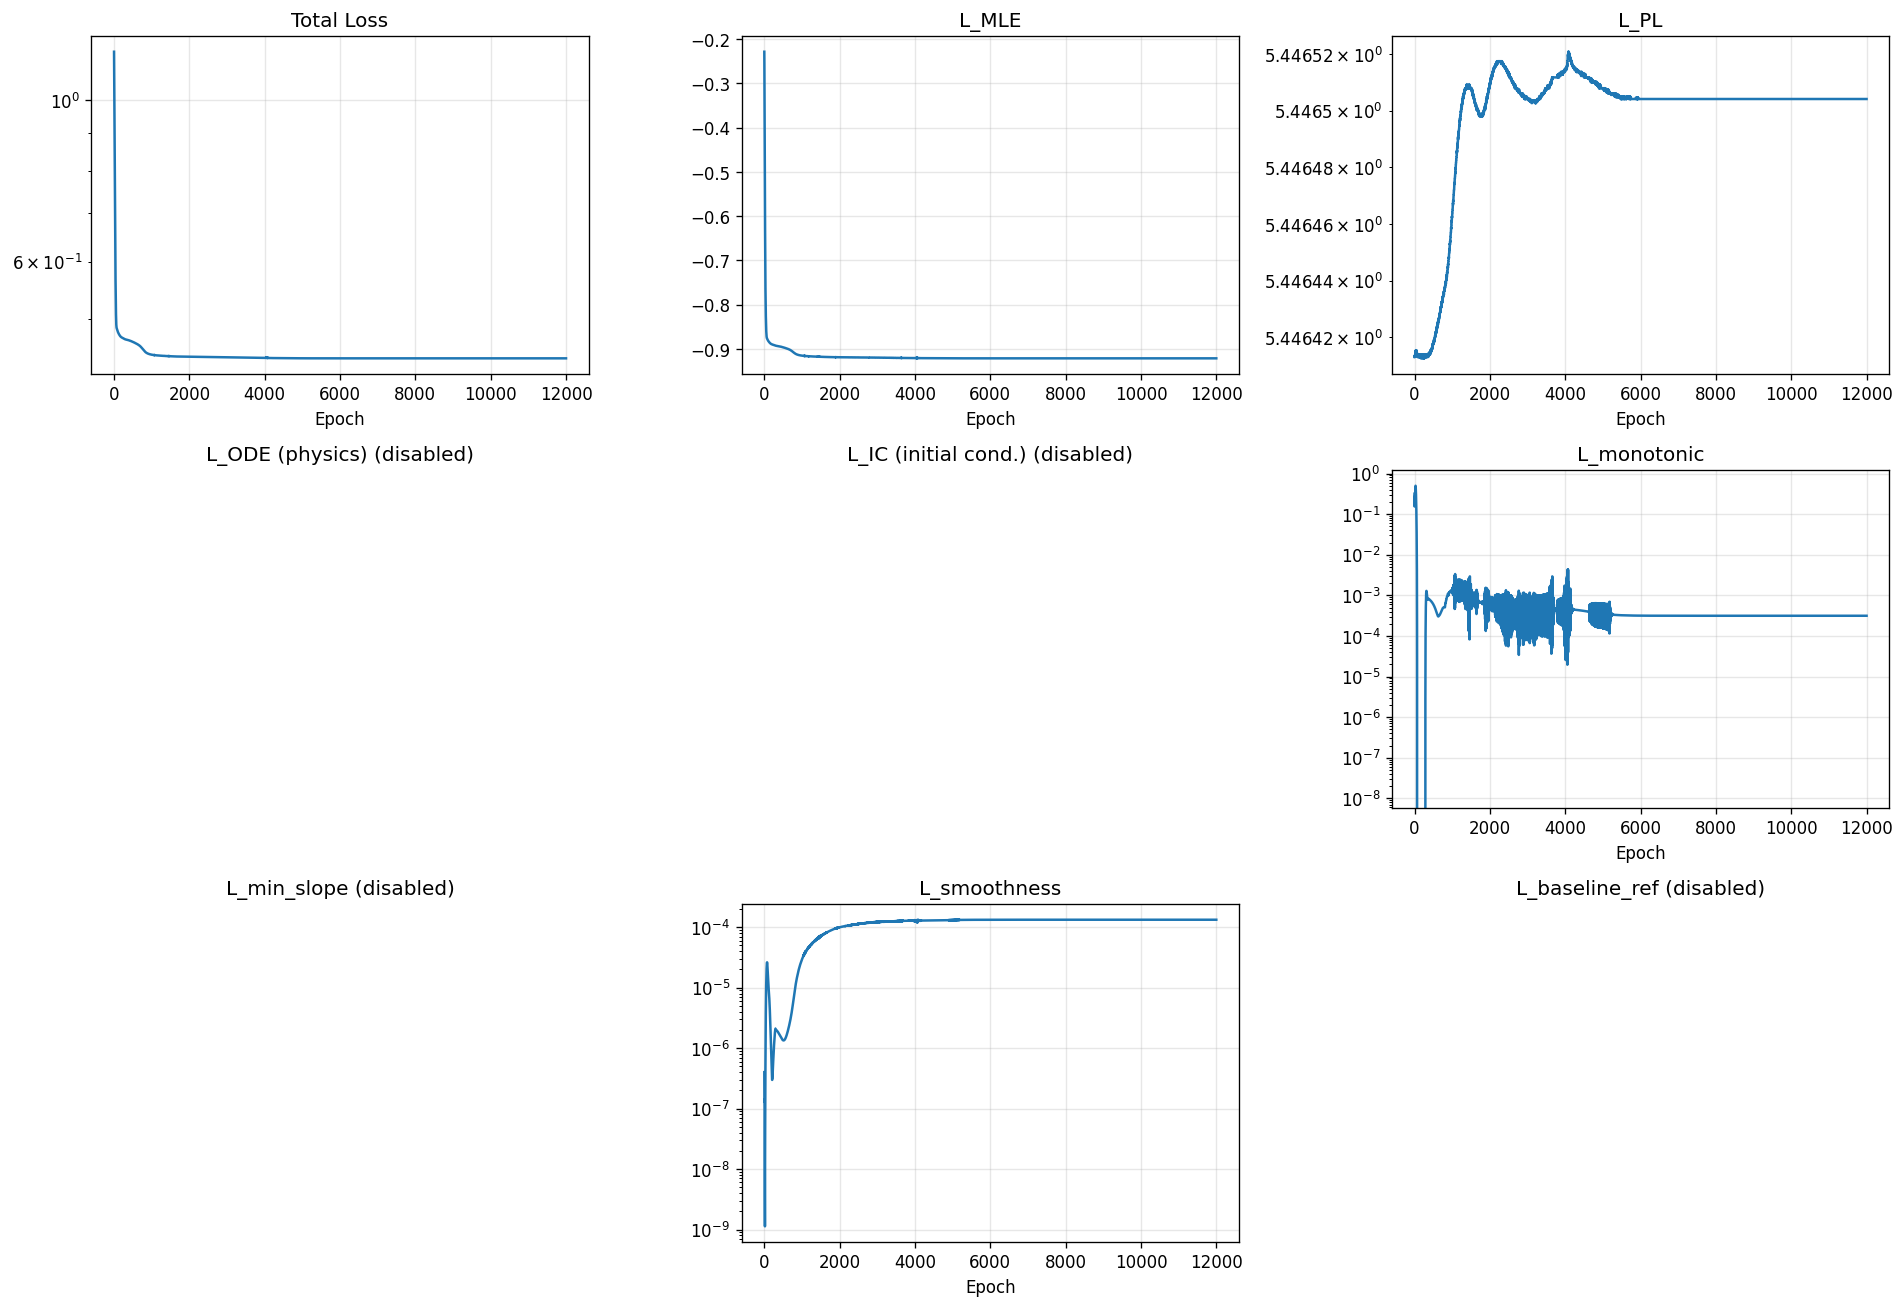

The table this chart was drawn from, first rows:
epoch, total, mle, pl, ode, ic, monotonic, min_slope, smoothness, baseline_ref
1, 1.165, -0.2283, 5.446, 0.0, 0.0, 0.32, 0.0, 4.006100766673626e-07, 0.0
2, 1.143, -0.236, 5.446, 0.0, 0.0, 0.1746, 0.0, 1.8697312498261454e-07, 0.0
3, 1.122, -0.255, 5.446, 0.0, 0.0, 0.1542, 0.0, 1.3389166042543366e-07, 0.0
4, 1.101, -0.2785, 5.446, 0.0, 0.0, 0.1763, 0.0, 1.285896900071748e-07, 0.0
5, 1.08, -0.3031, 5.446, 0.0, 0.0, 0.2143, 0.0, 1.372105344898955e-07, 0.0
6, 1.06, -0.3269, 5.446, 0.0, 0.0, 0.2499, 0.0, 1.4082665700243524e-07, 0.0
7, 1.04, -0.3487, 5.446, 0.0, 0.0, 0.2701, 0.0, 1.2923653969210136e-07, 0.0
8, 1.02, -0.3688, 5.446, 0.0, 0.0, 0.2731, 0.0, 1.0387364568487101e-07, 0.0
9, 1.001, -0.3875, 5.446, 0.0, 0.0, 0.2653, 0.0, 7.314093153354406e-08, 0.0
10, 0.9814, -0.4058, 5.446, 0.0, 0.0, 0.2558, 0.0, 4.5651134428226214e-08, 0.0
11, 0.9626, -0.4242, 5.446, 0.0, 0.0, 0.2518, 0.0, 2.610134508529427e-08, 0.0
12, 0.9439, -0.4434, 5.446, 0.0, 0.0, 0.257, 0.0, 1.4656806435198177e-08, 0.0
13, 0.9255, -0.4633, 5.446, 0.0, 0.0, 0.2718, 0.0, 8.898562775527807e-09, 0.0
14, 0.9072, -0.4838, 5.446, 0.0, 0.0, 0.294, 0.0, 6.181317679931908e-09, 0.0
15, 0.8892, -0.5044, 5.446, 0.0, 0.0, 0.3198, 0.0, 4.620317017867137e-09, 0.0
16, 0.8715, -0.5246, 5.446, 0.0, 0.0, 0.3447, 0.0, 3.1260922739306807e-09, 0.0
17, 0.854, -0.5441, 5.446, 0.0, 0.0, 0.3647, 0.0, 1.586590636648566e-09, 0.0
18, 0.8367, -0.5627, 5.446, 0.0, 0.0, 0.3787, 0.0, 1.1301036773048168e-09, 0.0
19, 0.8198, -0.5807, 5.446, 0.0, 0.0, 0.3884, 0.0, 3.5962606226291882e-09, 0.0
20, 0.8032, -0.5982, 5.446, 0.0, 0.0, 0.3977, 0.0, 1.0017926932448518e-08, 0.0
21, 0.787, -0.6156, 5.446, 0.0, 0.0, 0.4101, 0.0, 1.9343847412756077e-08, 0.0
22, 0.7712, -0.6331, 5.446, 0.0, 0.0, 0.4273, 0.0, 2.89410557741121e-08, 0.0
23, 0.7559, -0.6505, 5.446, 0.0, 0.0, 0.448, 0.0, 3.741177678762142e-08, 0.0
24, 0.7411, -0.6674, 5.446, 0.0, 0.0, 0.469, 0.0, 4.600185476988372e-08, 0.0
25, 0.7269, -0.6834, 5.446, 0.0, 0.0, 0.4866, 0.0, 5.806305480859919e-08, 0.0
26, 0.7132, -0.6982, 5.446, 0.0, 0.0, 0.4977, 0.0, 7.789972755745111e-08, 0.0
27, 0.7, -0.7118, 5.446, 0.0, 0.0, 0.5016, 0.0, 1.1023291790479561e-07, 0.0
28, 0.6874, -0.7241, 5.446, 0.0, 0.0, 0.4988, 0.0, 1.597988870116751e-07, 0.0
29, 0.6753, -0.7354, 5.446, 0.0, 0.0, 0.4909, 0.0, 2.309216569074124e-07, 0.0
30, 0.6637, -0.7459, 5.446, 0.0, 0.0, 0.4792, 0.0, 3.271063917509309e-07, 0.0
31, 0.6526, -0.7555, 5.446, 0.0, 0.0, 0.465, 0.0, 4.5096422240931133e-07, 0.0
32, 0.6421, -0.7644, 5.446, 0.0, 0.0, 0.4489, 0.0, 6.04439208018448e-07, 0.0
33, 0.632, -0.7727, 5.446, 0.0, 0.0, 0.4314, 0.0, 7.895939120317053e-07, 0.0
34, 0.6224, -0.7805, 5.446, 0.0, 0.0, 0.4127, 0.0, 1.0085205985888024e-06, 0.0
35, 0.6132, -0.7877, 5.446, 0.0, 0.0, 0.3929, 0.0, 1.2641730791074224e-06, 0.0
36, 0.6045, -0.7944, 5.446, 0.0, 0.0, 0.3721, 0.0, 1.5599542848576675e-06, 0.0
37, 0.5961, -0.8006, 5.446, 0.0, 0.0, 0.3506, 0.0, 1.8994454649146064e-06, 0.0
38, 0.5881, -0.8064, 5.446, 0.0, 0.0, 0.3284, 0.0, 2.2860583612782648e-06, 0.0
39, 0.5805, -0.8118, 5.446, 0.0, 0.0, 0.3059, 0.0, 2.722078079386847e-06, 0.0
40, 0.5732, -0.8168, 5.446, 0.0, 0.0, 0.2834, 0.0, 3.2082571124192327e-06, 0.0
41, 0.5662, -0.8215, 5.446, 0.0, 0.0, 0.261, 0.0, 3.74300429939467e-06, 0.0
42, 0.5596, -0.8259, 5.446, 0.0, 0.0, 0.2393, 0.0, 4.322952008806169e-06, 0.0
43, 0.5534, -0.8301, 5.446, 0.0, 0.0, 0.2182, 0.0, 4.942743544233963e-06, 0.0
44, 0.5474, -0.8341, 5.446, 0.0, 0.0, 0.1982, 0.0, 5.596617029368645e-06, 0.0
45, 0.5418, -0.8378, 5.446, 0.0, 0.0, 0.1791, 0.0, 6.278725322772516e-06, 0.0
46, 0.5365, -0.8413, 5.446, 0.0, 0.0, 0.161, 0.0, 6.985254913161043e-06, 0.0
47, 0.5315, -0.8446, 5.446, 0.0, 0.0, 0.144, 0.0, 7.714931598457042e-06, 0.0
48, 0.5268, -0.8477, 5.446, 0.0, 0.0, 0.128, 0.0, 8.468660780636128e-06, 0.0
49, 0.5224, -0.8506, 5.446, 0.0, 0.0, 0.113, 0.0, 9.249750291928649e-06, 0.0
50, 0.5183, -0.8533, 5.446, 0.0, 0.0, 0.09882, 0.0, 1.0062112778541632e-05, 0.0
51, 0.5145, -0.8558, 5.446, 0.0, 0.0, 0.08562, 0.0, 1.0908325748459902e-05, 0.0
52, 0.511, -0.858, 5.446, 0.0, 0.0, 0.0734, 0.0, 1.1788420124503318e-05, 0.0
53, 0.5078, -0.8601, 5.446, 0.0, 0.0, 0.06219, 0.0, 1.2697674719674978e-05, 0.0
54, 0.5049, -0.8621, 5.446, 0.0, 0.0, 0.05204, 0.0, 1.3628795386466663e-05, 0.0
55, 0.5022, -0.8638, 5.446, 0.0, 0.0, 0.04297, 0.0, 1.457013604522217e-05, 0.0
56, 0.4999, -0.8654, 5.446, 0.0, 0.0, 0.03497, 0.0, 1.5510224329773337e-05, 0.0
57, 0.4977, -0.8669, 5.446, 0.0, 0.0, 0.02801, 0.0, 1.643862015043851e-05, 0.0
58, 0.4958, -0.8682, 5.446, 0.0, 0.0, 0.02203, 0.0, 1.7348791516269557e-05, 0.0
59, 0.4942, -0.8693, 5.446, 0.0, 0.0, 0.01694, 0.0, 1.8237711628898978e-05, 0.0
60, 0.4927, -0.8703, 5.446, 0.0, 0.0, 0.01268, 0.0, 1.910596438392531e-05, 0.0
... 11,940 more rows
